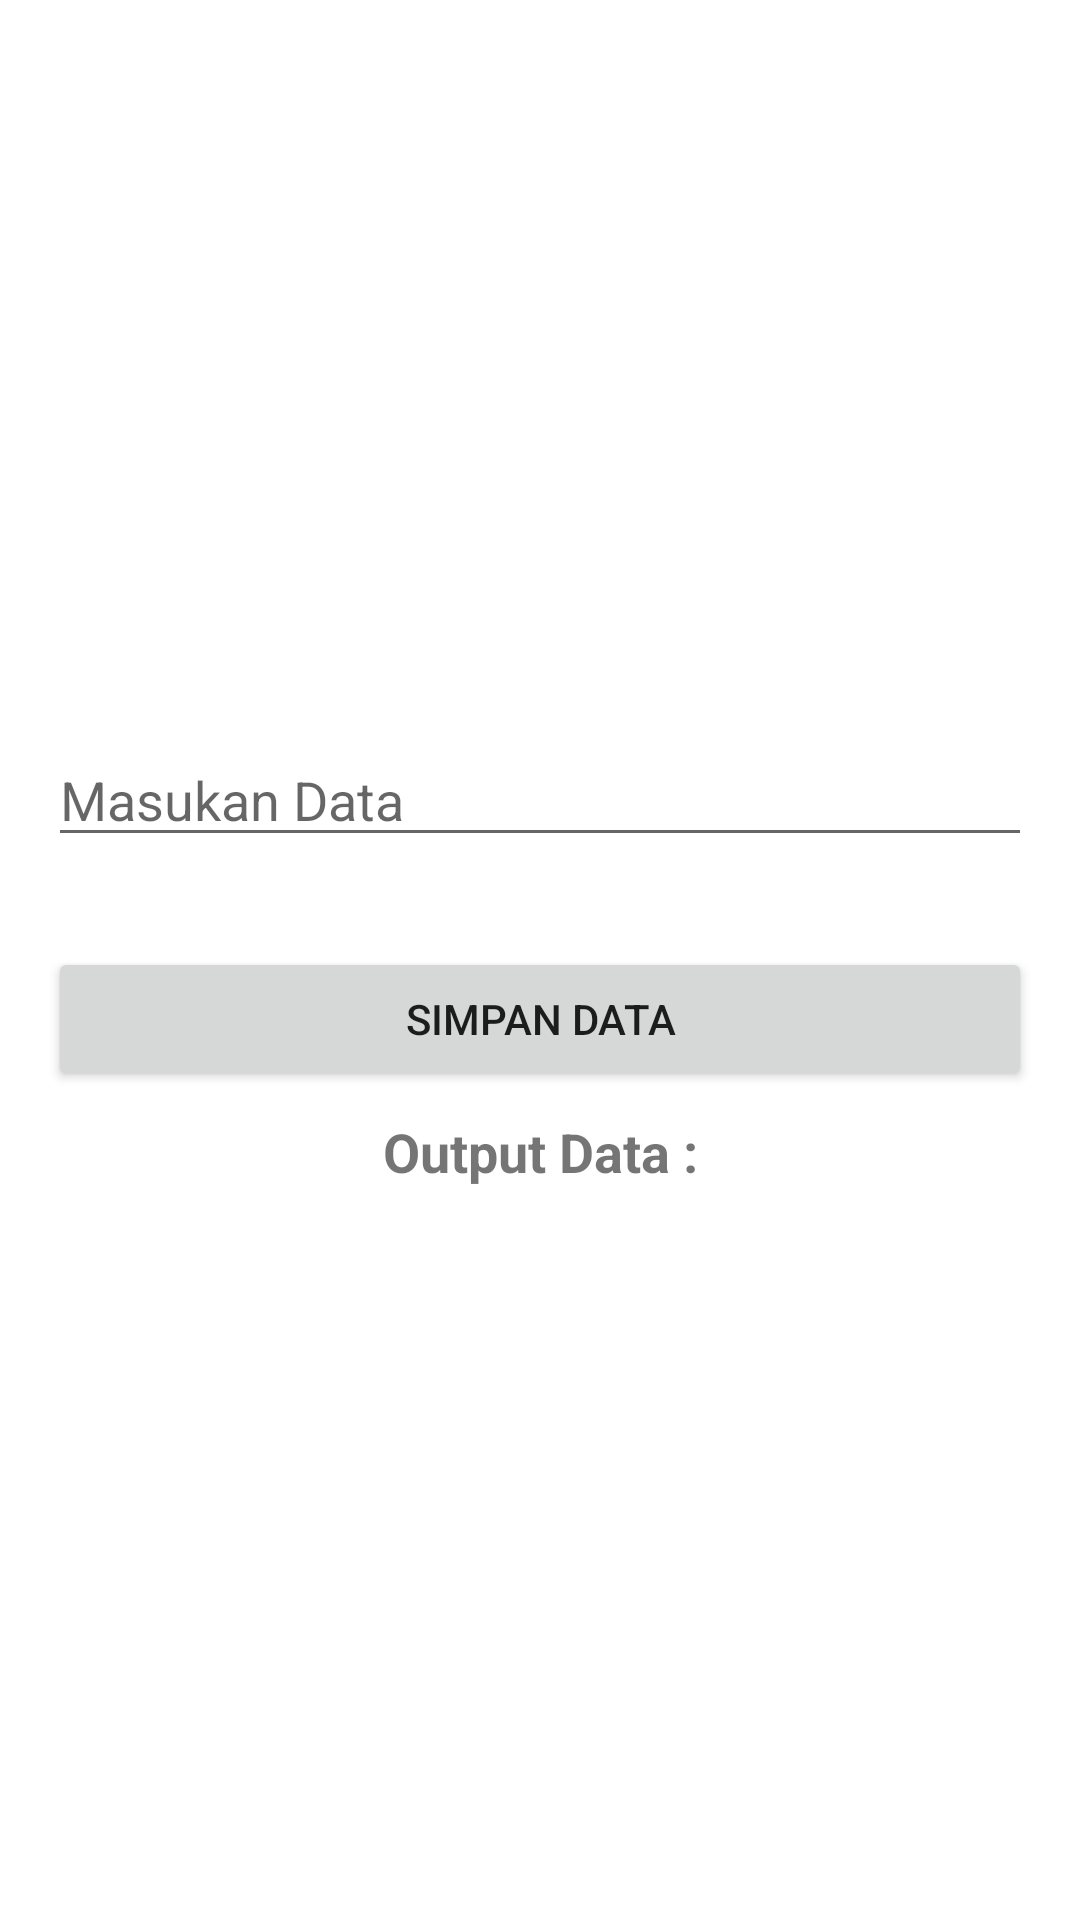

Here is an Android app screen rendered from its layout file. Give the layout XML and the strings, colors and styles it references.
<!-- AndroidManifest.xml: application theme Theme.PraktikumMobileProgrammingII -->
<!-- res/layout/activity_shared_pref.xml -->
<?xml version="1.0" encoding="utf-8"?>
<androidx.constraintlayout.widget.ConstraintLayout xmlns:android="http://schemas.android.com/apk/res/android"
    xmlns:app="http://schemas.android.com/apk/res-auto"
    xmlns:tools="http://schemas.android.com/tools"
    android:layout_width="match_parent"
    android:layout_height="match_parent"
    tools:context=".sharedpref.SharedPrefActivity">
    <LinearLayout
        android:layout_width="match_parent"
        android:layout_height="wrap_content"
        android:padding="16dp"
        android:orientation="vertical"
        app:layout_constraintBottom_toBottomOf="parent"
        app:layout_constraintEnd_toEndOf="parent"
        app:layout_constraintStart_toStartOf="parent"
        app:layout_constraintTop_toTopOf="parent">

        <EditText
            android:id="@+id/eTinput"
            android:layout_width="match_parent"
            android:layout_height="wrap_content"
            android:hint="Masukan Data"
            android:ems="10"
            android:inputType="text"/>
        <Button
            android:id="@+id/btnSave"
            android:layout_width="match_parent"
            android:layout_height="wrap_content"
            android:layout_marginTop="30dp"
            android:text="SIMPAN DATA"/>
        <TextView
            android:id="@+id/tvOutput"
            android:layout_width="match_parent"
            android:layout_height="wrap_content"
            android:layout_marginTop="8dp"
            android:gravity="center"
            android:textSize="18sp"
            android:text="Output Data :"
            android:textStyle="bold" />

    </LinearLayout>
</androidx.constraintlayout.widget.ConstraintLayout>
<!-- resources referenced by this layout -->
<resources>
  <style name="Theme.PraktikumMobileProgrammingII" parent="Theme.MaterialComponents.DayNight.DarkActionBar">
          
          <item name="colorPrimary">@color/purple_500</item>
          <item name="colorPrimaryVariant">@color/purple_700</item>
          <item name="colorOnPrimary">@color/white</item>
          
          <item name="colorSecondary">@color/teal_200</item>
          <item name="colorSecondaryVariant">@color/teal_700</item>
          <item name="colorOnSecondary">@color/black</item>
          
          <item name="android:statusBarColor" tools:targetApi="l">?attr/colorPrimaryVariant</item>
          
      </style>
  <color name="purple_500">#FF6200EE</color>
  <color name="purple_700">#FF3700B3</color>
  <color name="white">#FFFFFFFF</color>
  <color name="teal_200">#FF03DAC5</color>
  <color name="teal_700">#FF018786</color>
  <color name="black">#FF000000</color>
</resources>
